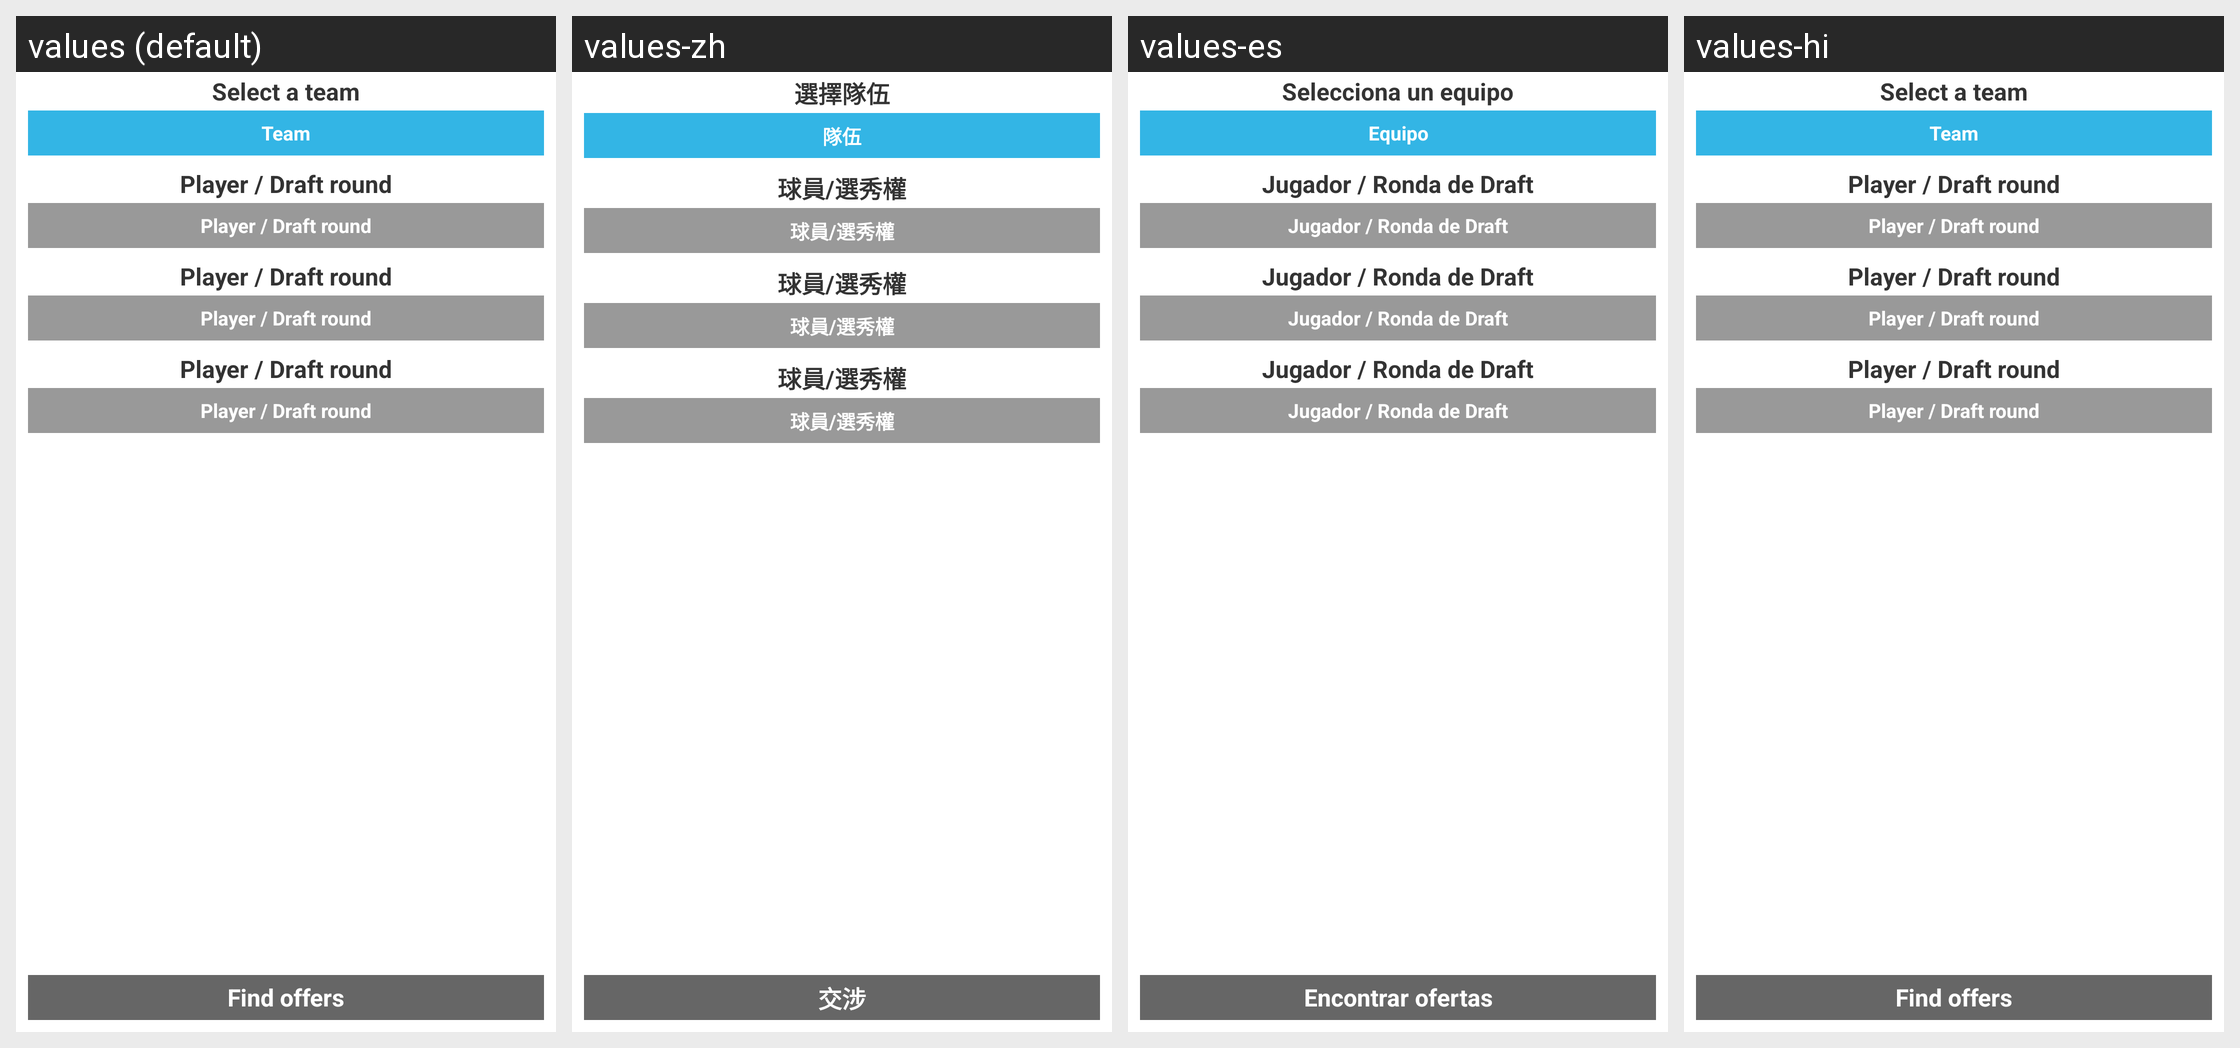

Here is an Android app screen in its default locale and in the app's own translations. Write out the translated-string differences for the strings that appear on this screen.
Android screen res/layout/fragment_trade.xml rendered under 4 locales, left to right: values (default), values-zh, values-es, values-hi. Device: Nexus 5 (rendered at 1080×1920; each locale shown at half size, 540×960, under a caption strip naming it); theme AppTheme.
Other locales in the repository, not shown: values-af, values-ca, values-en-rGB, values-et-rEE, values-fr, values-fr-rCA, values-it, values-tr.
Strings drawn on this screen, with the default value and each locale's value (text and hints the layout hard-codes, and strings that could not be matched under every locale, appear in the picture but are not listed):

trade_select_team
  values: Select a team
  values-zh: 選擇隊伍
  values-es: Selecciona un equipo
  values-hi: Select a team  [not translated; the default value is used]

team
  values: Team
  values-zh: 隊伍
  values-es: Equipo
  values-hi: Team  [not translated; the default value is used]

trade_element
  values: Player / Draft round
  values-zh: 球員/選秀權
  values-es: Jugador / Ronda de Draft
  values-hi: Player / Draft round  [not translated; the default value is used]

trade_offers
  values: Find offers
  values-zh: 交涉
  values-es: Encontrar ofertas
  values-hi: Find offers  [not translated; the default value is used]
